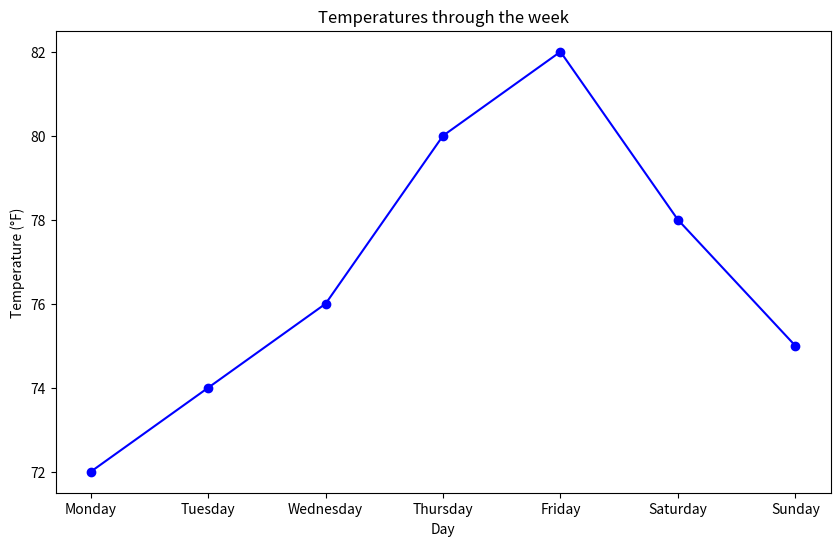

The matplotlib source for this figure:
# Exercise 2 : Creating a Line Plot for Temperature Variation

import matplotlib.pyplot as plt

days = ['Monday', 'Tuesday', 'Wednesday', 'Thursday', 'Friday', 'Saturday', 'Sunday']
temp = [72, 74, 76, 80, 82, 78, 75]

plt.figure(figsize=(10,6))
plt.plot(days, temp, marker='o', linestyle='-', color='b')
plt.xlabel('Day')
plt.ylabel('Temperature (°F)')
plt.title('Temperatures through the week')
plt.show()
